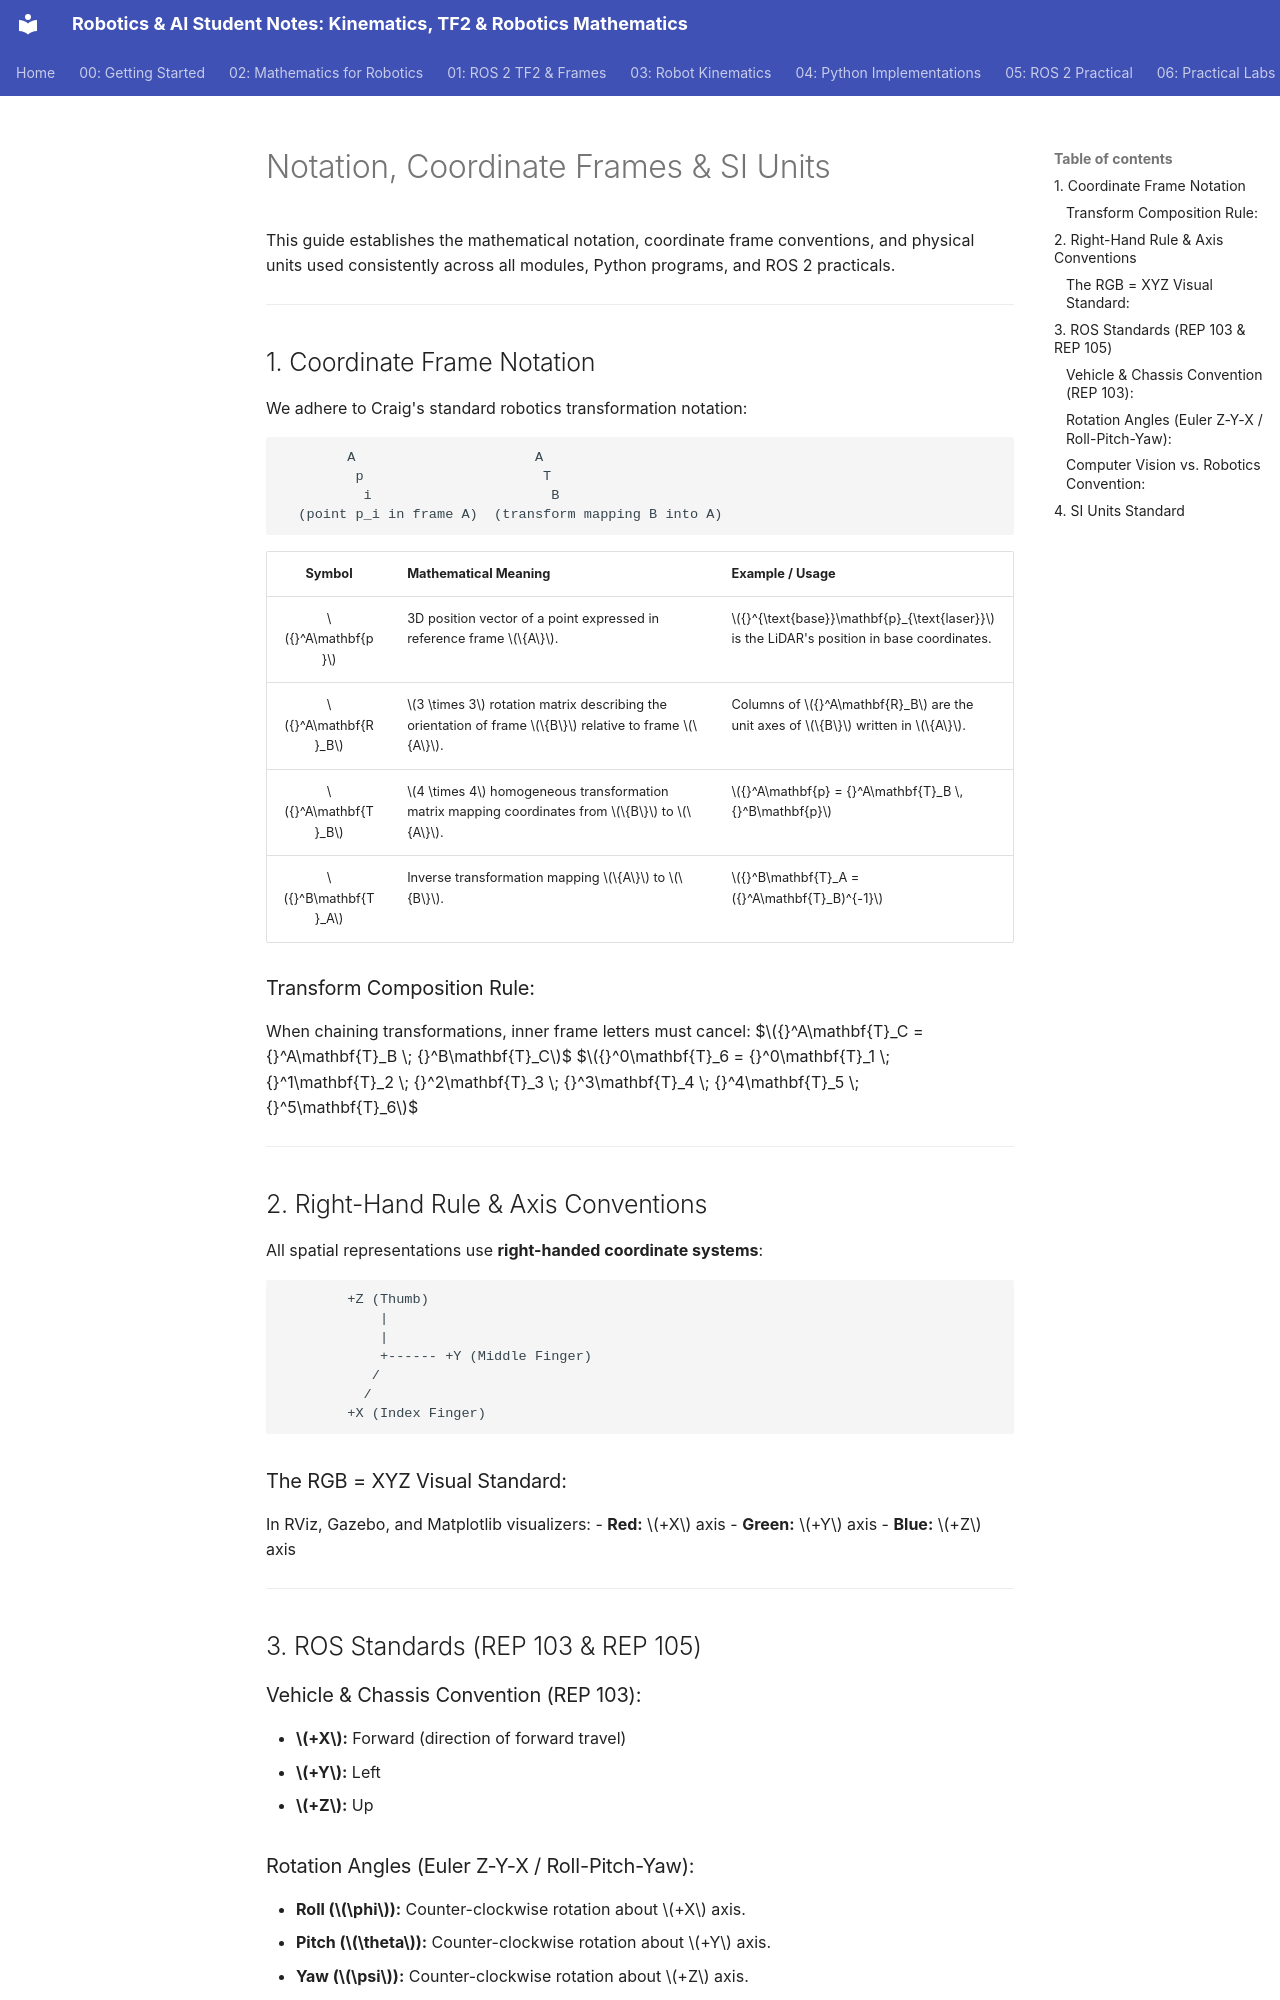

repository: JosiahSK/robotics-kinematics-tf2 · page: reference/notation-and-units/index.html · generator: mkdocs

# Notation, Coordinate Frames & SI Units

This guide establishes the mathematical notation, coordinate frame conventions, and physical units used consistently across all modules, Python programs, and ROS 2 practicals.

---

## 1. Coordinate Frame Notation

We adhere to Craig's standard robotics transformation notation:

```
        A                      A
         p                      T
          i                      B
  (point p_i in frame A)  (transform mapping B into A)
```

| Symbol | Mathematical Meaning | Example / Usage |
| :---: | :--- | :--- |
| ${}^A\mathbf{p}$ | 3D position vector of a point expressed in reference frame $\{A\}$. | ${}^{\text{base}}\mathbf{p}_{\text{laser}}$ is the LiDAR's position in base coordinates. |
| ${}^A\mathbf{R}_B$ | $3 \times 3$ rotation matrix describing the orientation of frame $\{B\}$ relative to frame $\{A\}$. | Columns of ${}^A\mathbf{R}_B$ are the unit axes of $\{B\}$ written in $\{A\}$. |
| ${}^A\mathbf{T}_B$ | $4 \times 4$ homogeneous transformation matrix mapping coordinates from $\{B\}$ to $\{A\}$. | ${}^A\mathbf{p} = {}^A\mathbf{T}_B \, {}^B\mathbf{p}$ |
| ${}^B\mathbf{T}_A$ | Inverse transformation mapping $\{A\}$ to $\{B\}$. | ${}^B\mathbf{T}_A = ({}^A\mathbf{T}_B)^{-1}$ |

### Transform Composition Rule:
When chaining transformations, inner frame letters must cancel:
$${}^A\mathbf{T}_C = {}^A\mathbf{T}_B \; {}^B\mathbf{T}_C$$
$${}^0\mathbf{T}_6 = {}^0\mathbf{T}_1 \; {}^1\mathbf{T}_2 \; {}^2\mathbf{T}_3 \; {}^3\mathbf{T}_4 \; {}^4\mathbf{T}_5 \; {}^5\mathbf{T}_6$$

---

## 2. Right-Hand Rule & Axis Conventions

All spatial representations use **right-handed coordinate systems**:

```
        +Z (Thumb)
            |
            |
            +------ +Y (Middle Finger)
           /
          /
        +X (Index Finger)
```

### The RGB = XYZ Visual Standard:
In RViz, Gazebo, and Matplotlib visualizers:
- **Red:** $+X$ axis
- **Green:** $+Y$ axis
- **Blue:** $+Z$ axis

---

## 3. ROS Standards (REP 103 & REP 105)

### Vehicle & Chassis Convention (REP 103):
- **$+X$:** Forward (direction of forward travel)
- **$+Y$:** Left
- **$+Z$:** Up

### Rotation Angles (Euler Z-Y-X / Roll-Pitch-Yaw):
- **Roll ($\phi$):** Counter-clockwise rotation about $+X$ axis.
- **Pitch ($\theta$):** Counter-clockwise rotation about $+Y$ axis.
- **Yaw ($\psi$):** Counter-clockwise rotation about $+Z$ axis.
